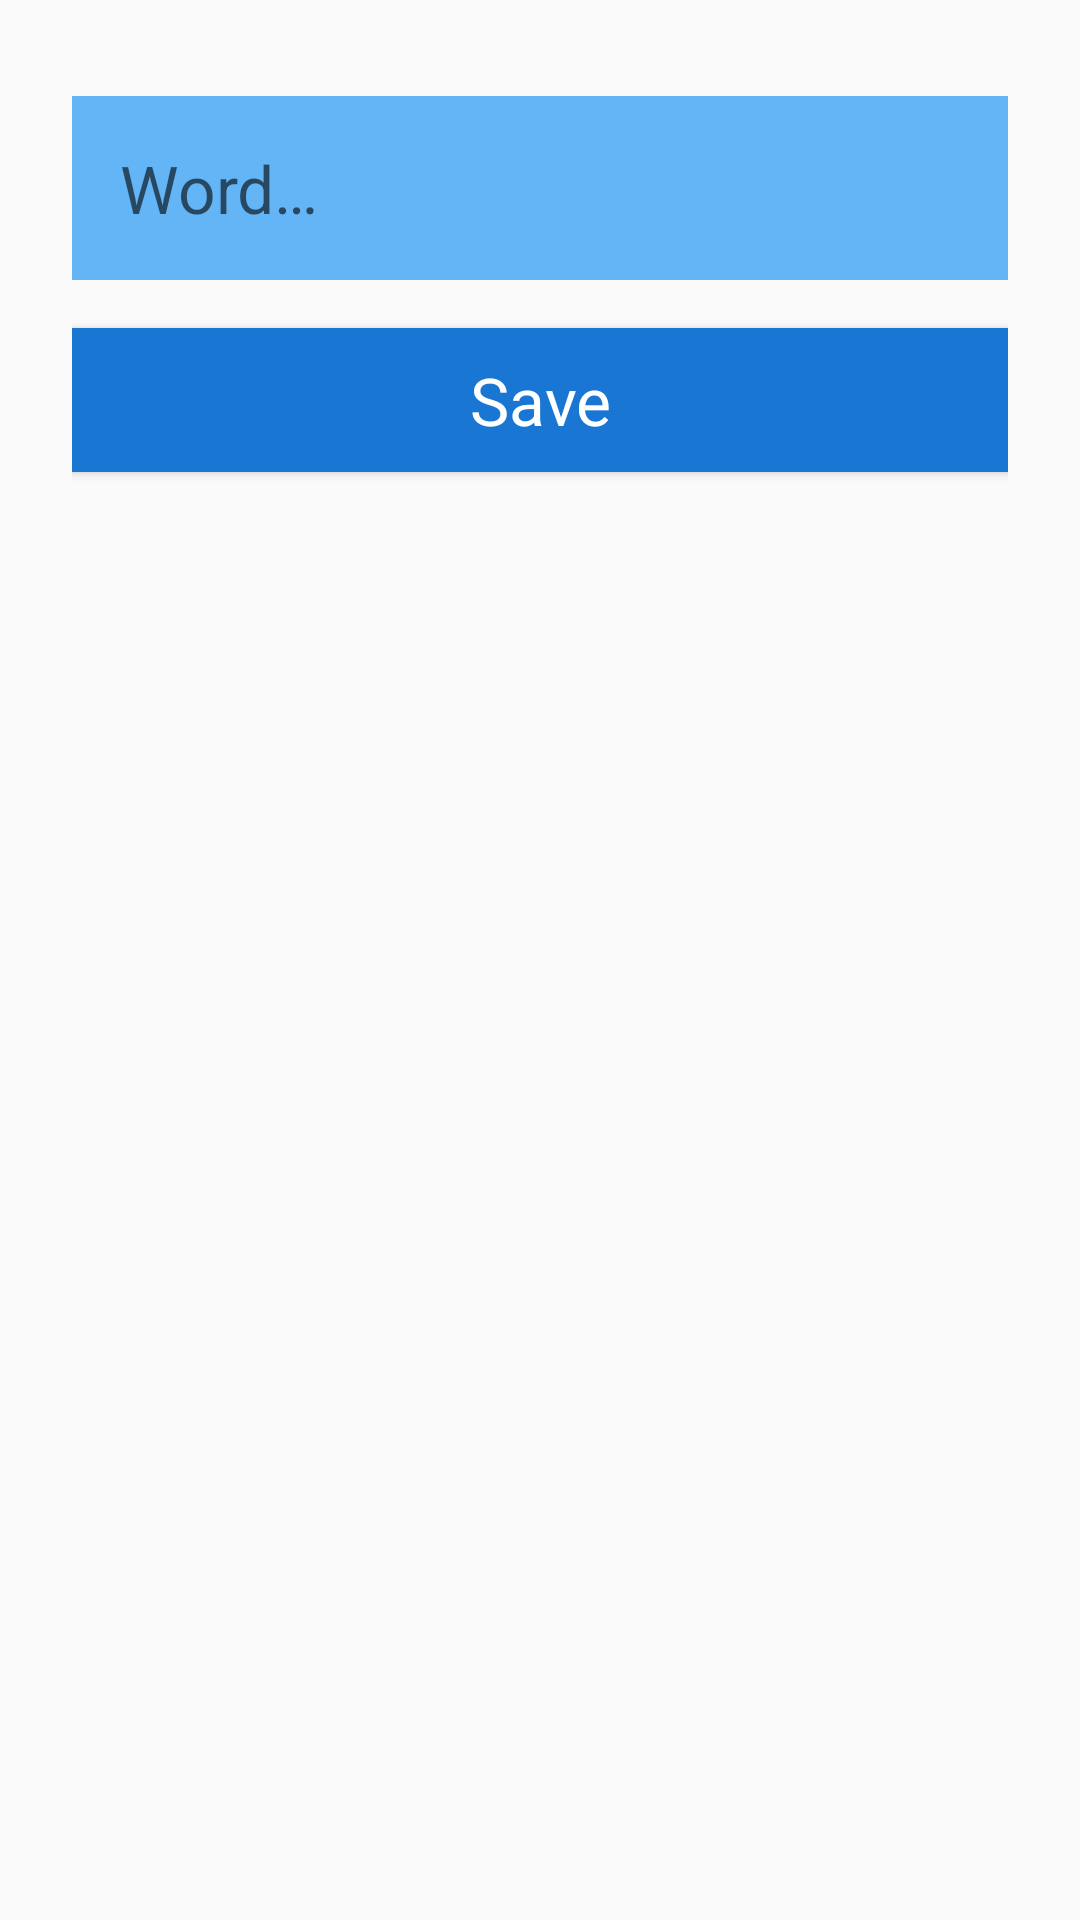

Write the Android layout XML for this screen, with the resource values it uses.
<!-- AndroidManifest.xml: application theme AppTheme -->
<!-- res/layout/fragment_new_word.xml -->
<?xml version="1.0" encoding="utf-8"?>
<LinearLayout
        xmlns:android="http://schemas.android.com/apk/res/android"
        xmlns:tools="http://schemas.android.com/tools" android:layout_width="match_parent"
        android:layout_height="match_parent"
        android:orientation="vertical"
        android:padding="24dp">

    <EditText
            style="@style/text_view_style"
            android:hint="@string/hint_word"
            android:inputType="textAutoComplete"
            android:autofillHints="New word..."
            tools:targetApi="o"
            android:id="@+id/edit_word"/>

    <Button
            style="@style/button_style"
            android:text="@string/button_save"
            android:id="@+id/button_save"/>
</LinearLayout>
<!-- resources referenced by this layout -->
<resources>
  <string name="button_save">Save</string>
  <string name="hint_word">Word…</string>
  <style name="button_style" parent="android:style/Widget.Material.Button">
          <item name="android:layout_width">match_parent</item>
          <item name="android:layout_height">wrap_content</item>
          <item name="android:background">@color/colorPrimaryDark</item>
          <item name="android:textAppearance">@android:style/TextAppearance.Large</item>
          <item name="android:layout_marginTop">16dp</item>
          <item name="android:textColor">@color/colorTextPrimary</item>
      </style>
  <style name="text_view_style">
          <item name="android:layout_width">match_parent</item>
          <item name="android:layout_height">wrap_content</item>
          <item name="android:textAppearance">
              @android:style/TextAppearance.Large
          </item>
          <item name="android:background">@color/colorPrimaryLight</item>
          <item name="android:layout_marginTop">8dp</item>
          <item name="android:layout_gravity">center</item>
          <item name="android:padding">16dp</item>
          <item name="android:textColor">@color/colorTextPrimary</item>
      </style>
  <style name="AppTheme" parent="Theme.AppCompat.Light.DarkActionBar">
          
          <item name="colorPrimary">@color/colorPrimary</item>
          <item name="colorPrimaryDark">@color/colorPrimaryDark</item>
          <item name="colorAccent">@color/colorAccent</item>
      </style>
  <color name="colorPrimaryDark">#1976D2</color>
  <color name="colorTextPrimary">@android:color/white</color>
  <color name="colorPrimaryLight">#64b5f6</color>
  <color name="colorPrimary">#2196F3</color>
  <color name="colorAccent">#FFFF9800</color>
</resources>
